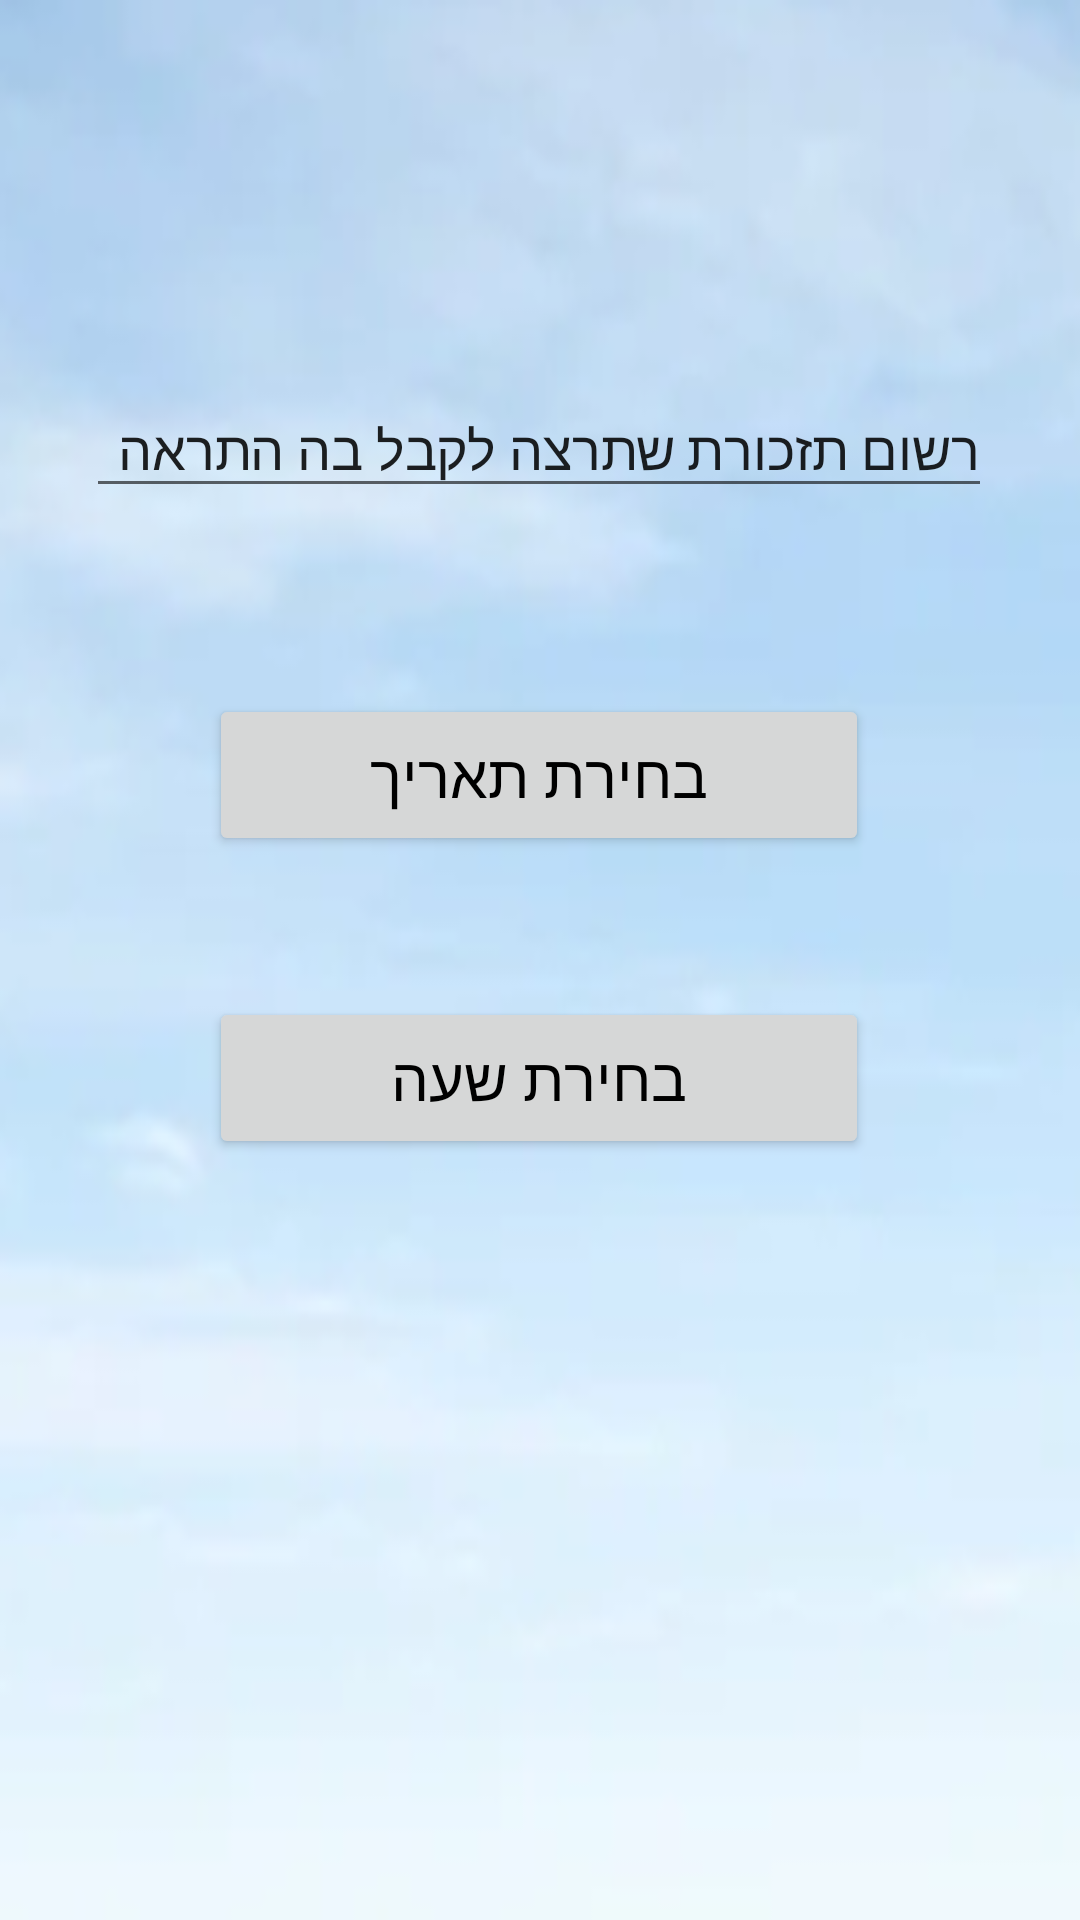

Write the Android layout XML for this screen, with the resource values it uses.
<!-- AndroidManifest.xml: application theme Theme.TasimWithYouApp -->
<!-- res/layout/fragment_personal_choice_notification.xml -->
<?xml version="1.0" encoding="utf-8"?>
<androidx.constraintlayout.widget.ConstraintLayout xmlns:android="http://schemas.android.com/apk/res/android"
    xmlns:app="http://schemas.android.com/apk/res-auto"
    xmlns:tools="http://schemas.android.com/tools"
    android:layout_width="match_parent"
    android:layout_height="match_parent"
    android:background="@mipmap/back_r"
    tools:context=".Personal_choice_notification" >

    <Button
        android:id="@+id/button8"
        android:layout_width="220dp"
        android:layout_height="54dp"
        android:text="בחירת תאריך"
        android:textColor="@color/black"
        android:textSize="20dp"
        app:layout_constraintBottom_toBottomOf="parent"
        app:layout_constraintEnd_toEndOf="parent"
        app:layout_constraintHorizontal_bias="0.497"
        app:layout_constraintStart_toStartOf="parent"
        app:layout_constraintTop_toTopOf="parent"
        app:layout_constraintVertical_bias="0.395" />

    <Button
        android:id="@+id/button9"
        android:layout_width="220dp"
        android:layout_height="54dp"
        android:text="בחירת שעה"
        android:textColor="@color/black"
        android:textSize="20dp"
        app:layout_constraintBottom_toBottomOf="parent"
        app:layout_constraintEnd_toEndOf="parent"
        app:layout_constraintHorizontal_bias="0.497"
        app:layout_constraintStart_toStartOf="parent"
        app:layout_constraintTop_toTopOf="parent"
        app:layout_constraintVertical_bias="0.567" />

    <EditText
        android:id="@+id/editTextTextPersonName"
        android:layout_width="302dp"
        android:layout_height="42dp"
        android:ems="10"
        android:inputType="textPersonName"
        android:text="רשום תזכורת שתרצה לקבל בה התראה"
        app:layout_constraintBottom_toBottomOf="parent"
        app:layout_constraintEnd_toEndOf="parent"
        app:layout_constraintHorizontal_bias="0.494"
        app:layout_constraintStart_toStartOf="parent"
        app:layout_constraintTop_toTopOf="parent"
        app:layout_constraintVertical_bias="0.213" />
</androidx.constraintlayout.widget.ConstraintLayout>
<!-- resources referenced by this layout -->
<resources>
  <color name="black">#FF000000</color>
  <!-- mipmap back_r: png bitmap (mipmap-xxxhdpi, 82417 bytes) -->
  <style name="Theme.TasimWithYouApp" parent="Theme.AppCompat.DayNight.DarkActionBar">
          
          <item name="colorPrimary">@color/purple_500</item>
          <item name="colorPrimaryVariant">@color/purple_700</item>
          <item name="colorOnPrimary">@color/white</item>
          
          <item name="colorSecondary">@color/teal_200</item>
          <item name="colorSecondaryVariant">@color/teal_700</item>
          <item name="colorOnSecondary">@color/black</item>
          
          <item name="android:statusBarColor">?attr/colorPrimaryVariant</item>
          
      </style>
  <color name="purple_500">#33408C</color>
  <color name="purple_700">#3F51B5</color>
  <color name="white">#FFFFFFFF</color>
  <color name="teal_200">#FF03DAC5</color>
  <color name="teal_700">#FF018786</color>
</resources>
